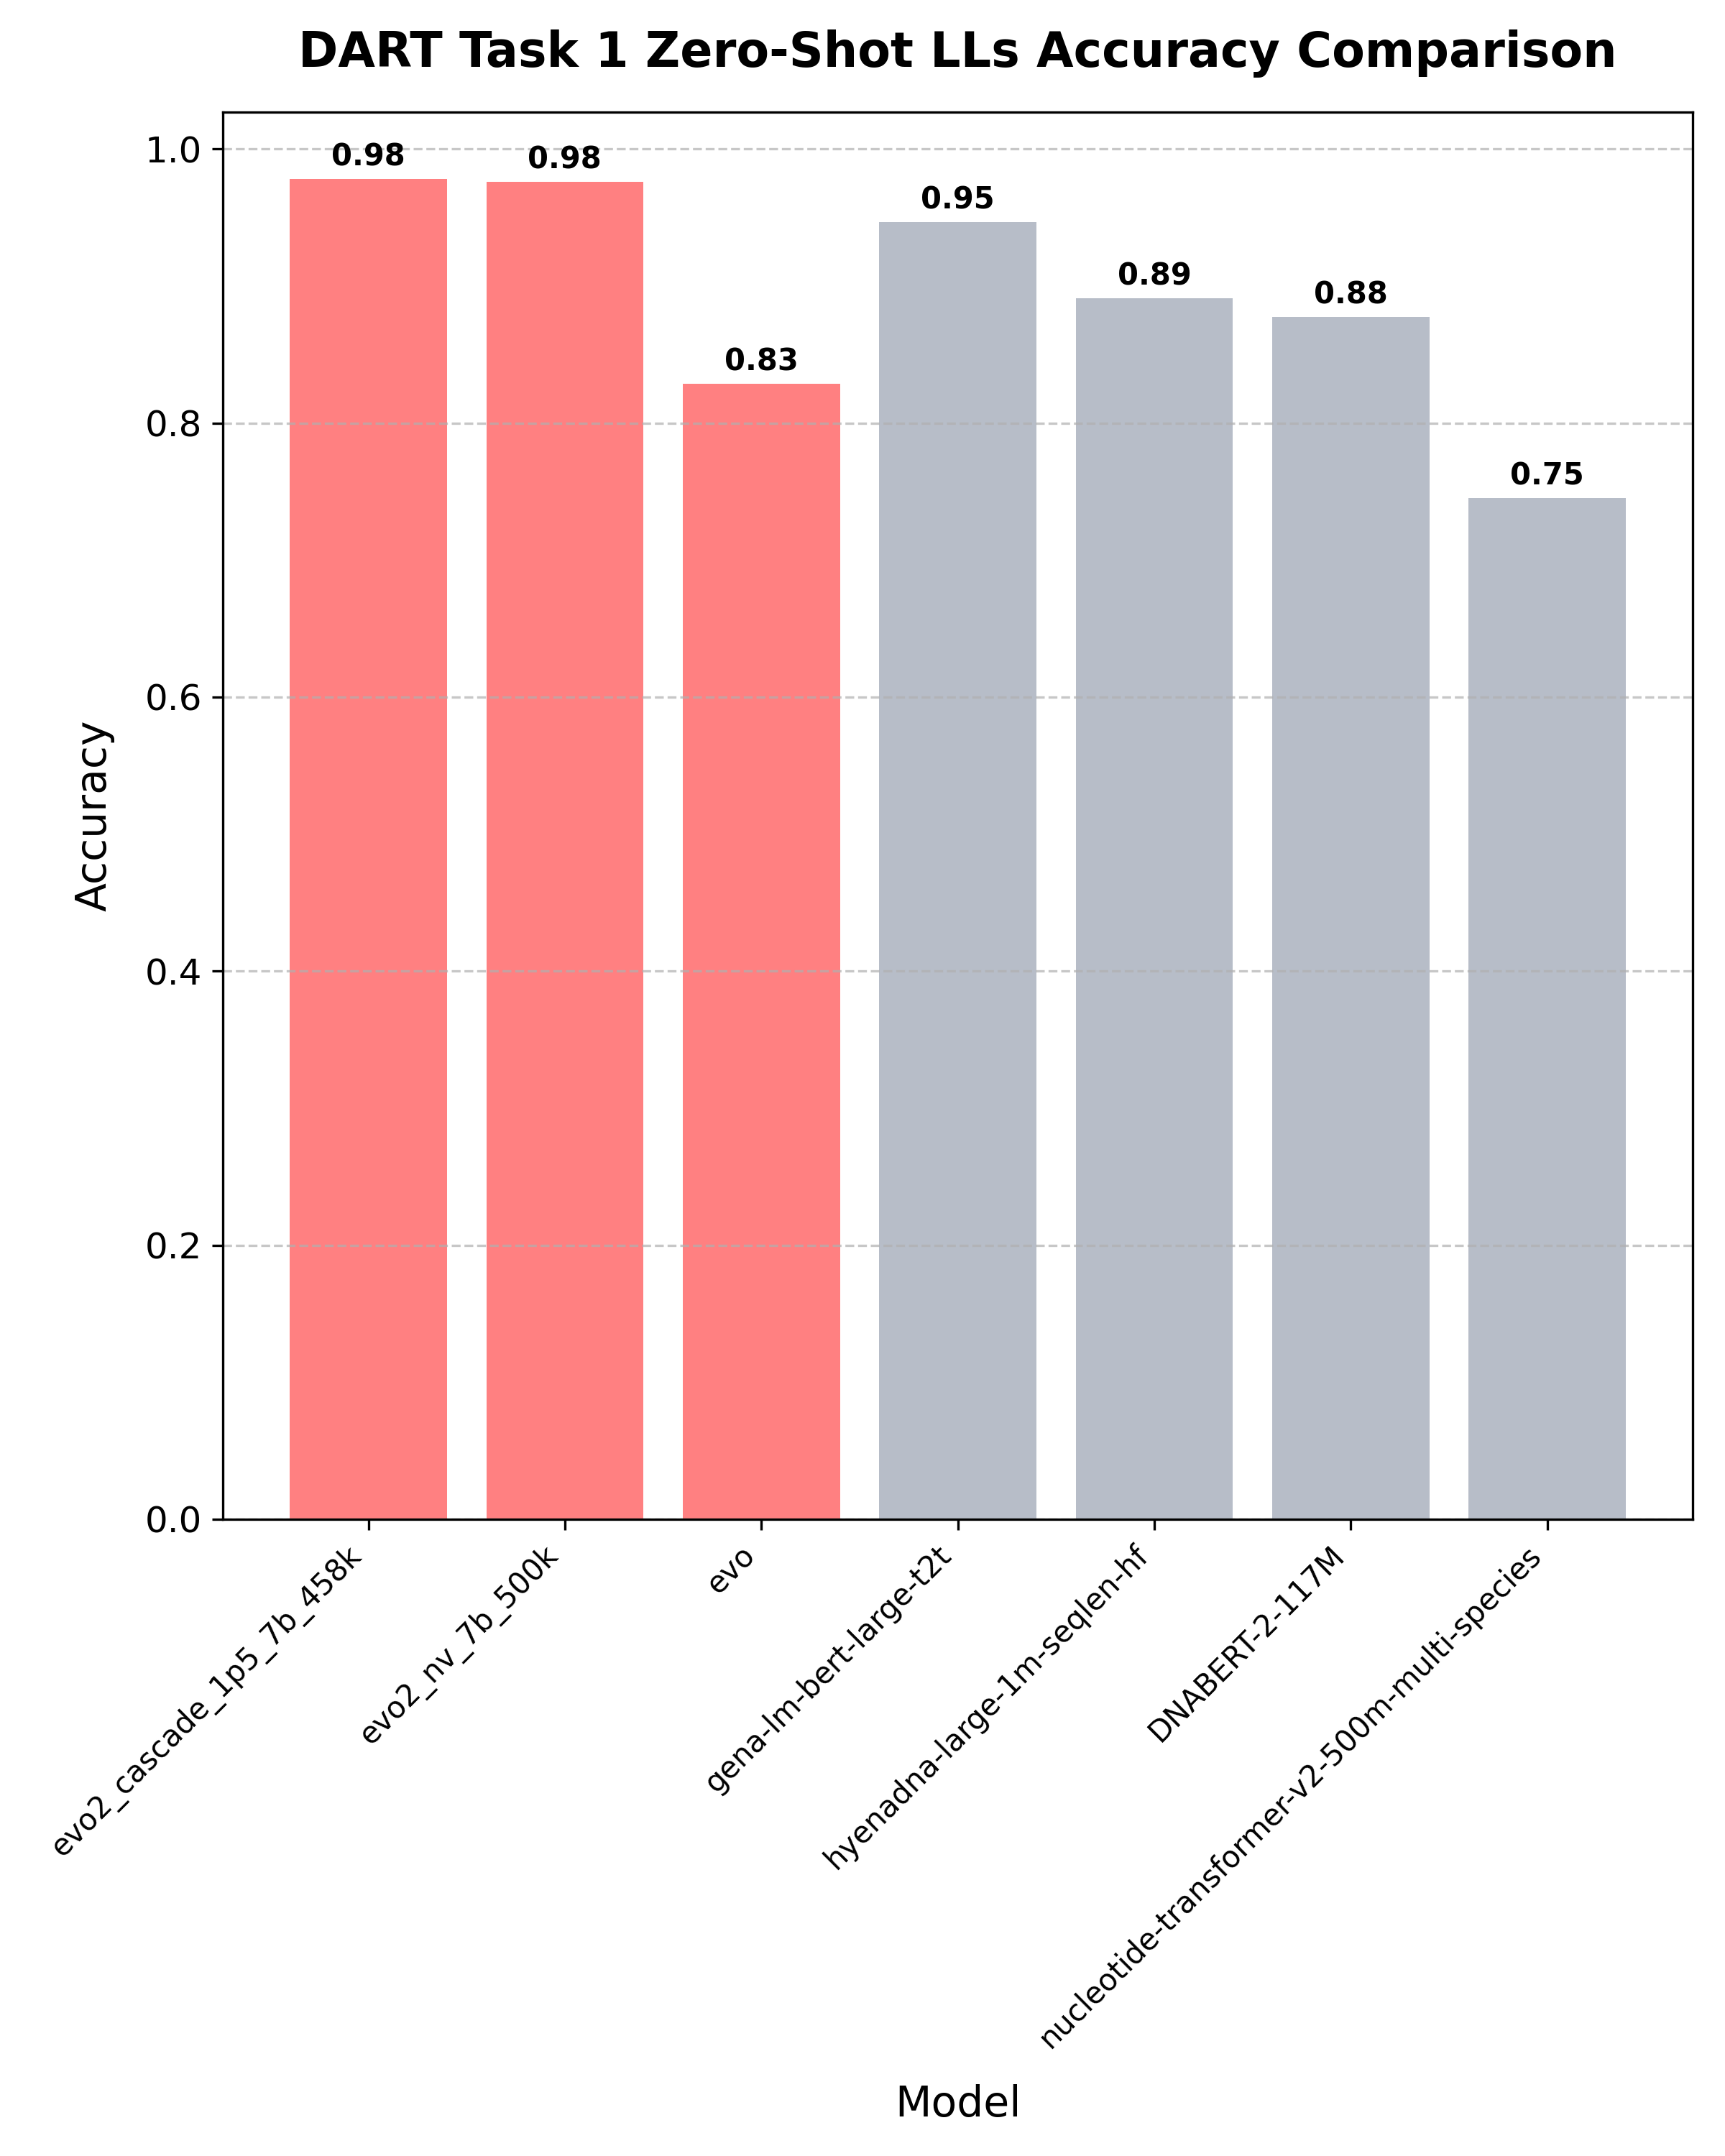

Source code (Python):
import os
import json
import matplotlib.pyplot as plt
import numpy as np

# Directory containing model folders
metrics_dir = "/large_storage/hsulab/kzhu/DART_work_dir/task_1_ccre/zero_shot_outputs/likelihoods"

# Initialize data storage for model names and accuracies
model_names = []
accuracies = []

# Loop over each model folder
for model_folder in os.listdir(metrics_dir):
    folder_path = os.path.join(metrics_dir, model_folder)
    metrics_file = os.path.join(folder_path, "metrics.json")
    
    if os.path.isfile(metrics_file):
        # Load accuracy from metrics.json
        with open(metrics_file, 'r') as f:
            metrics = json.load(f)
            if "acc" in metrics:
                model_names.append(model_folder)
                accuracies.append(metrics["acc"])

# Separate and sort evo and non-evo models
evo_models = [(name, acc) for name, acc in zip(model_names, accuracies) if "evo" in name.lower()]
non_evo_models = [(name, acc) for name, acc in zip(model_names, accuracies) if "evo" not in name.lower()]

# Sort each group by accuracy
evo_models.sort(key=lambda x: x[1], reverse=True)
non_evo_models.sort(key=lambda x: x[1], reverse=True)

# Combine back together
model_names = [m[0] for m in evo_models + non_evo_models]
accuracies = [m[1] for m in evo_models + non_evo_models]
colors = ['#FF8081' if 'evo' in name.lower() else '#B7BDC8' for name in model_names]

# Calculate positions for optimal spacing
bar_width = 0.2  # Reduced bar width
gap_width = 0.05  # Gap is still 1/5 of bar width
x_pos = np.arange(len(model_names)) * (bar_width + gap_width)

plt.figure(figsize=(8, 10))  # Changed from (15, 8) to (8, 10) for tall/skinny look
bars = plt.bar(x_pos, accuracies, color=colors,
               width=bar_width,
               align='center')

# Adjust x-axis ticks with rotated labels
plt.xticks(x_pos, model_names, rotation=45, ha='right')

plt.xlabel("Model", fontsize=14, labelpad=10)
plt.ylabel("Accuracy", fontsize=14, labelpad=10)
plt.title("DART Task 1 Zero-Shot LLs Accuracy Comparison", fontsize=16, weight='bold', pad=15)
plt.yticks(fontsize=12)
plt.grid(axis='y', linestyle='--', alpha=0.7)

# Add accuracy values on top of each bar
for bar, acc in zip(bars, accuracies):
    plt.text(bar.get_x() + bar.get_width() / 2, bar.get_height() + 0.005, f'{acc:.2f}', ha='center', va='bottom', fontsize=10, weight='bold')

# Adjust layout to prevent label cutoff
plt.tight_layout()

plt.savefig("DART_t1_zeroshot_lls_plot.png", dpi=300)
plt.show()
